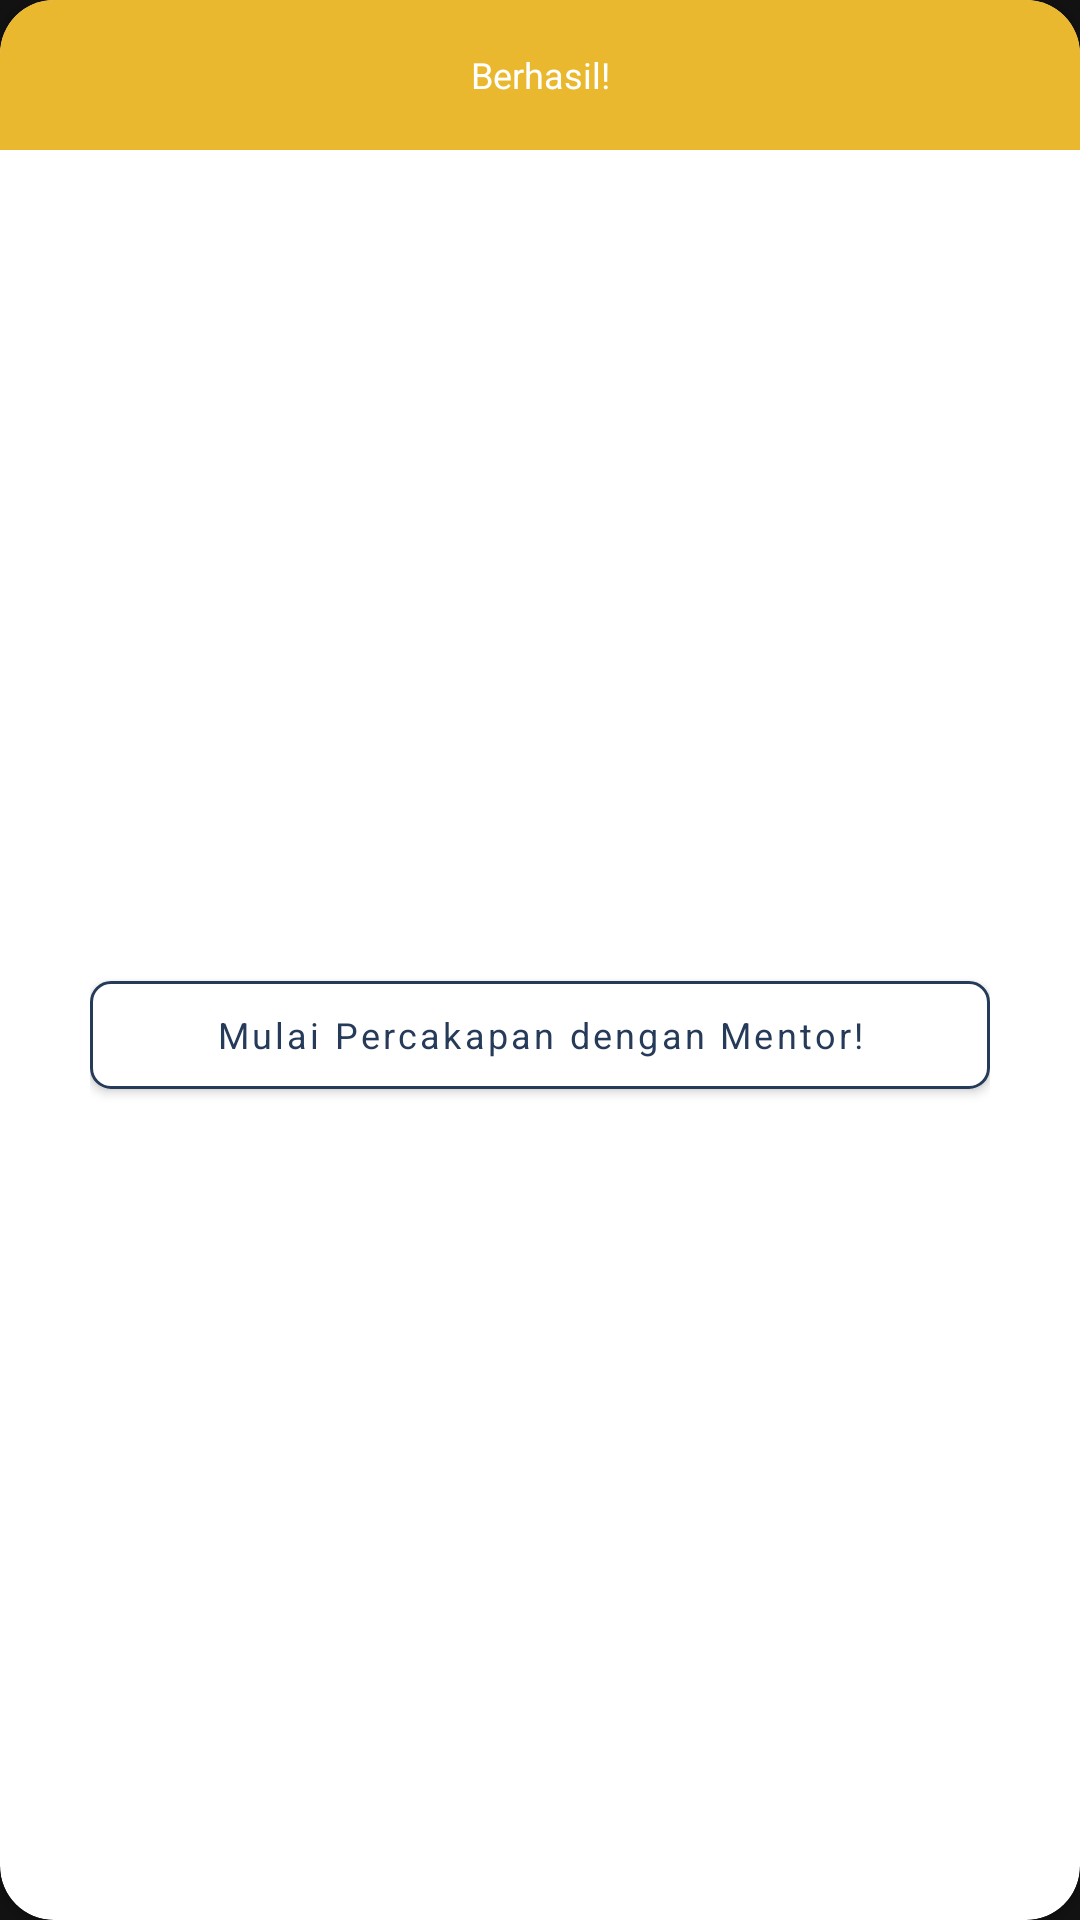

Produce the Android XML layout that renders to this screen, including the resource entries it uses.
<!-- AndroidManifest.xml: application theme Theme.TUTU -->
<!-- res/layout/order_checkout_dialog.xml -->
<?xml version="1.0" encoding="utf-8"?>
<com.google.android.material.card.MaterialCardView
    xmlns:android="http://schemas.android.com/apk/res/android"
    xmlns:app="http://schemas.android.com/apk/res-auto"
    xmlns:tools="http://schemas.android.com/tools"
    android:layout_width="350dp"
    android:layout_height="140dp"
    app:cardCornerRadius="18dp"
    android:layout_gravity="center"
    android:backgroundTint="@color/white">

    <LinearLayout
        android:layout_width="match_parent"
        android:layout_height="match_parent"
        android:orientation="vertical">

        <TextView
            android:layout_width="match_parent"
            android:layout_height="50dp"
            android:background="@color/dark_yellow"
            android:text="@string/success"
            style="@style/titlePoppinsMedium"
            android:textSize="12sp"
            android:textColor="@color/white"
            android:gravity="center" />

        <LinearLayout
            android:layout_width="match_parent"
            android:layout_height="match_parent"
            android:orientation="horizontal"
            android:gravity="center">

            <FrameLayout
                android:layout_width="0dp"
                android:layout_height="wrap_content"
                android:layout_weight="1"
                android:layout_marginHorizontal="30dp"
                android:layout_marginVertical="20dp">

                <ProgressBar
                    android:id="@+id/loader"
                    android:layout_width="30dp"
                    android:layout_height="30dp"
                    android:translationZ="5dp"
                    android:layout_gravity="center"
                    android:indeterminateTint="@color/dark_blue"
                    android:visibility="gone"
                    tools:visibility="visible"/>

                <com.google.android.material.button.MaterialButton
                    android:id="@+id/btn_start_chat"
                    android:layout_width="match_parent"
                    android:layout_height="match_parent"
                    android:text="@string/start_a_chat_with_mentor"
                    android:backgroundTint="@color/white"
                    style="@style/titlePoppinsMedium"
                    android:textSize="12sp"
                    app:cornerRadius="7dp"
                    android:textColor="@color/dark_blue"
                    app:strokeColor="@color/dark_blue"
                    app:strokeWidth="1dp"/>
            </FrameLayout>
        </LinearLayout>
    </LinearLayout>

</com.google.android.material.card.MaterialCardView>
<!-- resources referenced by this layout -->
<resources>
  <color name="dark_blue">#263A59</color>
  <color name="dark_yellow">#EAB82F</color>
  <color name="white">#FFFFFFFF</color>
  <string name="start_a_chat_with_mentor">Mulai Percakapan dengan Mentor!</string>
  <string name="success">Berhasil!</string>
  <style name="titlePoppinsMedium">
          <item name="fontFamily">@font/poppins_medium</item>
          <item name="android:textSize">20sp</item>
          <item name="android:textColor">@color/black</item>
          <item name="textAllCaps">false</item>
      </style>
  <style name="Theme.TUTU" parent="Base.Theme.TUTU" />
  <color name="black">#FF000000</color>
  <style name="Base.Theme.TUTU" parent="Theme.MaterialComponents.NoActionBar">
          <item name="android:statusBarColor">@color/dark_blue</item>
      </style>
</resources>
